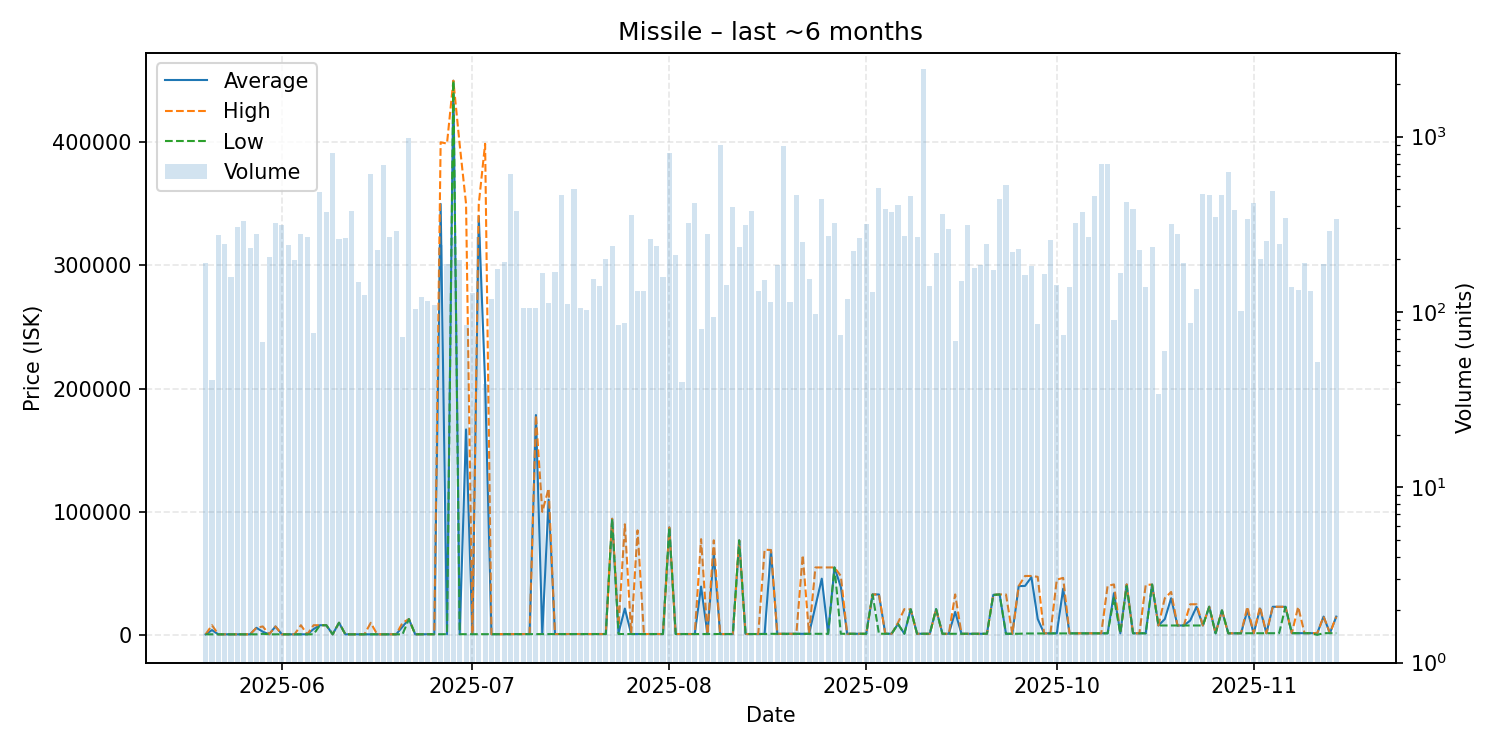

The data file committed next to this chart (first rows):
date, average, highest, lowest, order_count, volume
2025-05-20, 605.6, 605.6, 605.6, 26, 190
2025-05-21, 4030, 7996, 605.6, 14, 41
2025-05-22, 605.6, 605.6, 605.6, 25, 275
2025-05-23, 605.7, 605.7, 605.7, 15, 243
2025-05-24, 605.7, 605.7, 605.7, 22, 158
2025-05-25, 606.0, 606.0, 605.8, 38, 304
2025-05-26, 606.0, 606.0, 606.0, 32, 330
2025-05-27, 606.0, 606.0, 606.0, 36, 231
2025-05-28, 5895, 5900, 606.1, 43, 279
2025-05-29, 2740, 6988, 1000, 24, 67
2025-05-30, 606.0, 606.0, 606.0, 21, 205
2025-05-31, 6988, 6998, 606.7, 40, 320
2025-06-01, 606.8, 606.8, 606.8, 35, 312
2025-06-02, 606.9, 606.9, 606.9, 34, 241
2025-06-03, 607.0, 607.0, 607.0, 21, 199
2025-06-04, 608.0, 7996, 607.2, 30, 278
2025-06-05, 608.1, 608.1, 608.1, 24, 269
2025-06-06, 4885, 7996, 608.1, 21, 76
2025-06-07, 7996, 7996, 7996, 31, 483
2025-06-08, 7996, 7996, 7996, 35, 370
2025-06-09, 608.2, 608.2, 608.2, 32, 804
2025-06-10, 9996, 9996, 9996, 26, 262
2025-06-11, 608.5, 608.5, 608.5, 10, 265
2025-06-12, 608.7, 608.7, 608.7, 29, 378
2025-06-13, 609.1, 609.2, 609.0, 30, 149
2025-06-14, 609.2, 609.2, 609.2, 22, 125
2025-06-15, 610.2, 9969, 610.0, 34, 613
2025-06-16, 610.3, 610.3, 610.3, 21, 225
2025-06-17, 610.5, 610.5, 610.5, 16, 692
2025-06-18, 610.3, 610.3, 610.3, 21, 268
2025-06-19, 610.3, 610.3, 610.3, 31, 291
2025-06-20, 6753, 9969, 610.2, 14, 72
2025-06-21, 12970, 12970, 12970, 26, 986
2025-06-22, 610.4, 610.4, 610.4, 26, 104
2025-06-23, 700.2, 700.2, 700.2, 21, 122
2025-06-24, 701.2, 701.2, 701.2, 21, 115
2025-06-25, 702.2, 702.2, 702.2, 20, 110
2025-06-26, 350000, 400000, 702.6, 23, 242
2025-06-27, 702.9, 399000, 702.8, 23, 188
2025-06-28, 450000, 450000, 450000, 17, 267
2025-06-29, 705.2, 398000, 703.2, 27, 199
2025-06-30, 166918, 350000, 708.1, 18, 84
2025-07-01, 708.8, 708.8, 708.8, 24, 128
2025-07-02, 340000, 349900, 710.2, 22, 268
2025-07-03, 204856, 398800, 710.7, 12, 39
2025-07-04, 714.2, 715.1, 714.2, 19, 119
2025-07-05, 716.6, 717.0, 716.5, 23, 176
2025-07-06, 718.0, 718.2, 717.5, 30, 192
2025-07-07, 720.2, 720.2, 720.2, 45, 613
2025-07-08, 810.1, 811.0, 810.0, 19, 376
2025-07-09, 830.1, 830.1, 830.1, 18, 106
2025-07-10, 832.1, 832.1, 832.1, 29, 106
2025-07-11, 178600, 178600, 832.7, 23, 106
2025-07-12, 833.1, 100000, 833.1, 24, 166
2025-07-13, 109900, 119000, 833.1, 31, 112
2025-07-14, 833.1, 833.1, 833.1, 17, 169
2025-07-15, 833.1, 833.1, 833.1, 23, 465
2025-07-16, 833.4, 833.4, 833.4, 13, 111
2025-07-17, 833.4, 833.4, 833.4, 21, 501
2025-07-18, 833.8, 833.8, 833.8, 26, 105
... 119 more rows
